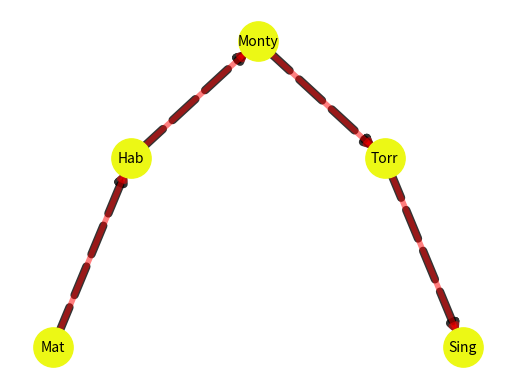

This chart was generated by the following Python code: (Note: this script raises an exception after producing the figure.)


import matplotlib.pyplot as plt
import networkx as nx

G  =  nx.MultiDiGraph ()

G.add_node(1)
G.add_node(2)
G.add_node(3)
G.add_node(4)
G.add_node(5)

G.add_edge(1,2, weight=3)
G.add_edge(1,2, weight=4)
G.add_edge(2,3, weight=3)
G.add_edge(2,3, weight=4)
G.add_edge(3,4, weight=3)
G.add_edge(3,4, weight=4)
G.add_edge(4,5, weight=3)
G.add_edge(4,5, weight=4)

medio=[(1,2),(2,3),(3,4),(4,5)]
ruta=[(1,2),(2,3),(3,4),(4,5)]

#pos = nx.spring_layout(G)
#pos=nx.kamada_kawai_layout(G, dist=None, pos=None, weight='weight', scale=0.5, center=None, dim=2)

pos=nx.spectral_layout(G, weight='weight', scale=1, center=None, dim=2)

nx.draw_networkx_nodes(G, pos, node_size=800, node_color='#ecf815', node_shape='o')

nx.draw_networkx_edges(G, pos, edgelist=medio, width=6, alpha=0.8,
edge_color='black', style='dashed')

nx.draw_networkx_edges(G, pos, edgelist=ruta,width=4, alpha=0.5,
edge_color='r')

labels = {}
labels[1] = r'Mat'
labels[2] = r'Hab'
labels[3] = r'Monty'
labels[4] = r'Torr'
labels[5] = r'Sing'

plt.axis('off')

nx.draw_networkx_labels(G, pos, labels, font_size=10)

plt.savefig("imagenes1/Fig10.eps")
plt.show()
